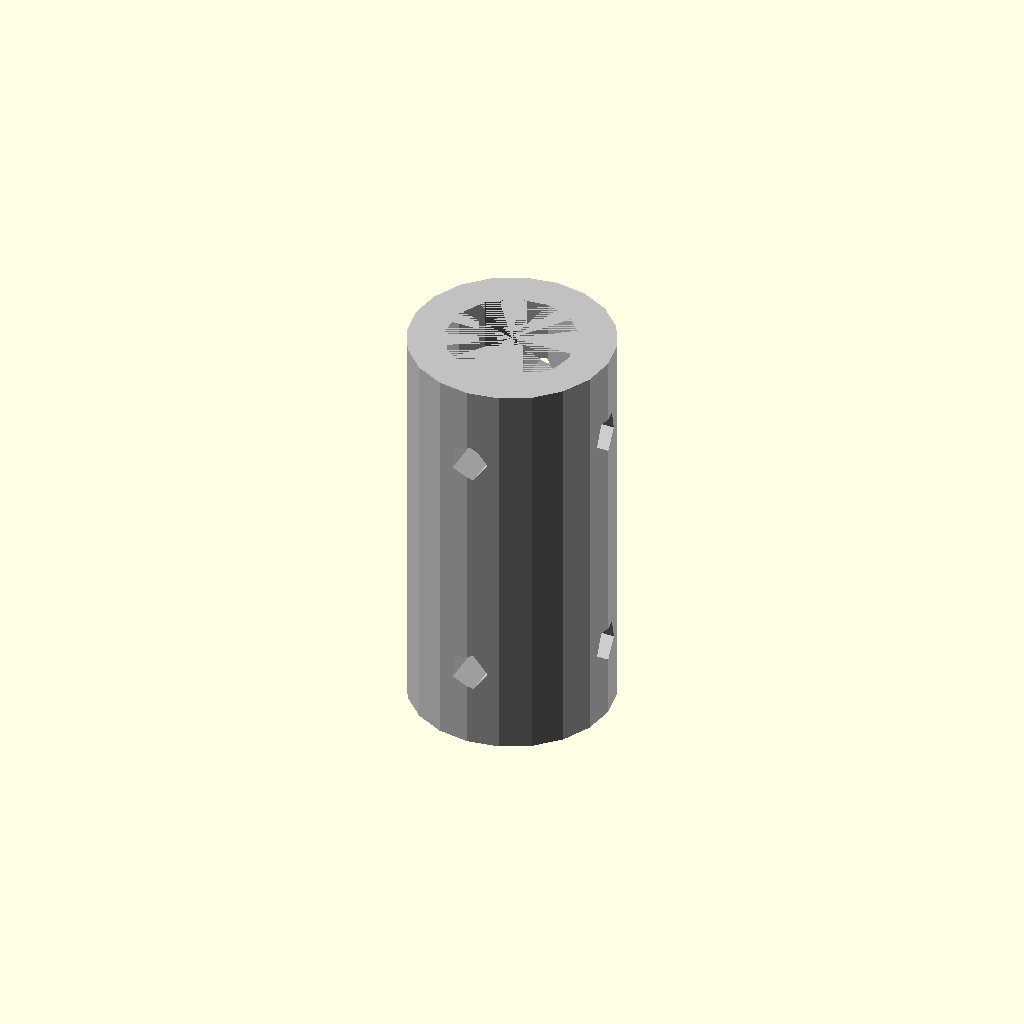
Cell 1: rendered with the file's own defaults.
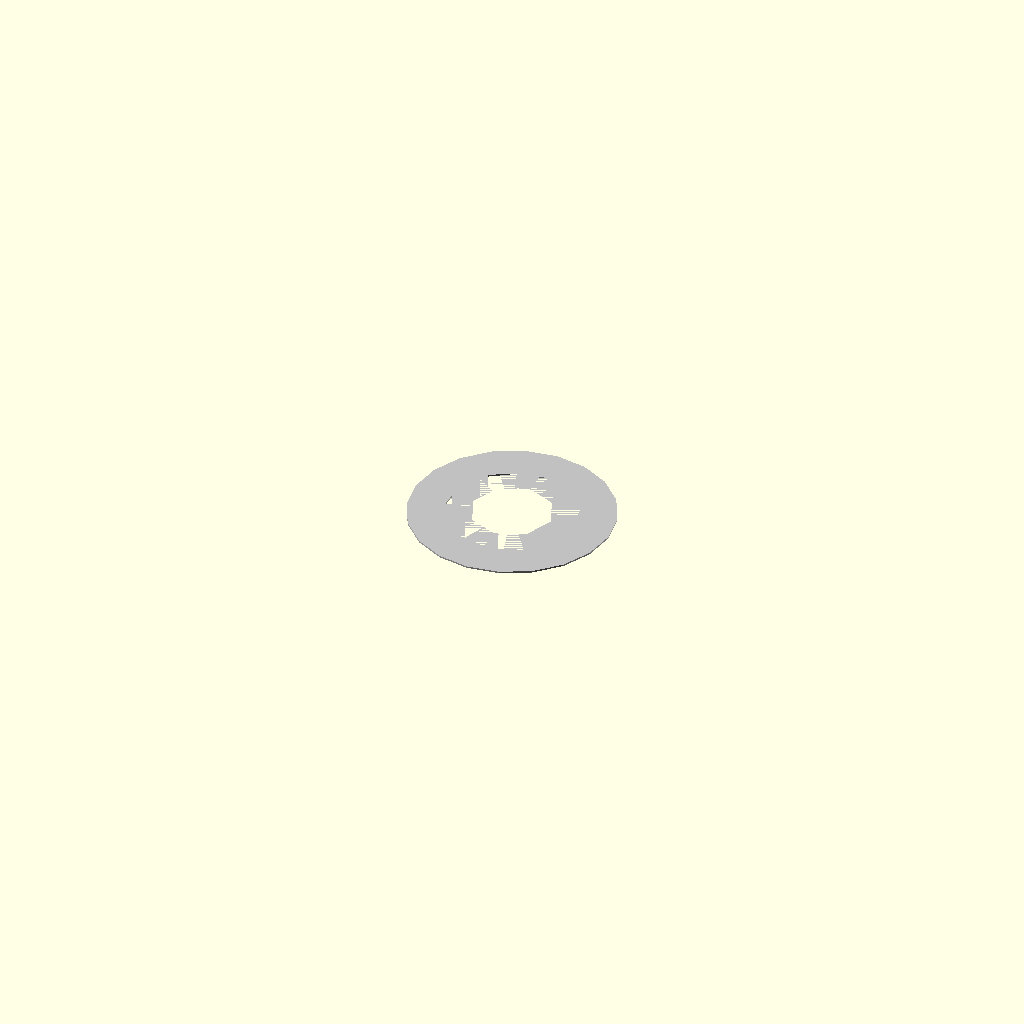
Cell 2 — overall_length_mm set to 0.1, the other parameters unchanged.
All cells are drawn from one camera (rotation 55°, 0°, 25°, orthographic, colour scheme Cornfield), so only the parameter changes between them.
The OpenSCAD source (results/nopscadlib/ablations/no_multiview/scad/shaft_coupling__SC_5x8_rigid.scad):
// Parameters
outer_diameter_mm = 12.5; //[6.25:25:0.1]
overall_length_mm = 25; //[12.5:50:0.1]
bore1_diameter_mm = 5; //[2.5:10:0.1]
bore2_diameter_mm = 8; //[4:16:0.1]
bore1_length_mm = 12.5; //[6.25:25:0.1]
bore2_length_mm = 12.5; //[6.25:25:0.1]
set_screw_enabled = 1; //[0:1:1]
set_screw_count_per_bore = 2; //[1:4:1]
set_screw_axial_offset_from_end_mm = 5; //[2.5:10:0.1]
set_screw_hole_diameter_mm = 2.5; //[1.5:4:0.1]
set_screw_hole_depth_extra_mm = 2; //[0.5:5:0.1]
overlap_mm = 1; //[0.5:2:0.1]

// Shaft Coupling - complete geometry
module shaft_coupling() {
  color("Silver") {
    difference() {
      // Coupling body
      cylinder(h=overall_length_mm, r=outer_diameter_mm/2, center=true);
      
      // Bore 1
      translate([0, 0, -overall_length_mm/2 + (bore1_length_mm + overlap_mm)/2])
        cylinder(h=bore1_length_mm + overlap_mm, r=bore1_diameter_mm/2, center=true);
      
      // Bore 2
      translate([0, 0, overall_length_mm/2 - (bore2_length_mm + overlap_mm)/2])
        cylinder(h=bore2_length_mm + overlap_mm, r=bore2_diameter_mm/2, center=true);
      
      // Set screw holes
      if (set_screw_enabled) {
        union() {
          // End 1, angle 0
          translate([0, 0, -overall_length_mm/2 + set_screw_axial_offset_from_end_mm])
            rotate([0, 90, 0])
            cylinder(h=outer_diameter_mm + 2*set_screw_hole_depth_extra_mm, r=set_screw_hole_diameter_mm/2, center=true);
          
          // End 1, angle 90
          translate([0, 0, -overall_length_mm/2 + set_screw_axial_offset_from_end_mm])
            rotate([90, 0, 0])
            cylinder(h=outer_diameter_mm + 2*set_screw_hole_depth_extra_mm, r=set_screw_hole_diameter_mm/2, center=true);
          
          // End 2, angle 0
          translate([0, 0, overall_length_mm/2 - set_screw_axial_offset_from_end_mm])
            rotate([0, 90, 0])
            cylinder(h=outer_diameter_mm + 2*set_screw_hole_depth_extra_mm, r=set_screw_hole_diameter_mm/2, center=true);
          
          // End 2, angle 90
          translate([0, 0, overall_length_mm/2 - set_screw_axial_offset_from_end_mm])
            rotate([90, 0, 0])
            cylinder(h=outer_diameter_mm + 2*set_screw_hole_depth_extra_mm, r=set_screw_hole_diameter_mm/2, center=true);
        }
      }
    }
  }
}

// Assembly
module assembly() {
  shaft_coupling();
}

assembly();
Parameter table extracted from the source (name, type, default, range or options):
outer_diameter_mm: number, default 12.5, range 0.1 to 6.25, step 25
overall_length_mm: number, default 25, range 0.1 to 12.5, step 50
bore1_diameter_mm: number, default 5, range 0.1 to 2.5, step 10
bore2_diameter_mm: number, default 8, range 0.1 to 4, step 16
bore1_length_mm: number, default 12.5, range 0.1 to 6.25, step 25
bore2_length_mm: number, default 12.5, range 0.1 to 6.25, step 25
set_screw_enabled: number, default 1, range 0 to 1, step 1
set_screw_count_per_bore: number, default 2, range 1 to 1, step 4
set_screw_axial_offset_from_end_mm: number, default 5, range 0.1 to 2.5, step 10
set_screw_hole_diameter_mm: number, default 2.5, range 0.1 to 1.5, step 4
set_screw_hole_depth_extra_mm: number, default 2, range 0.1 to 0.5, step 5
overlap_mm: number, default 1, range 0.1 to 0.5, step 2
